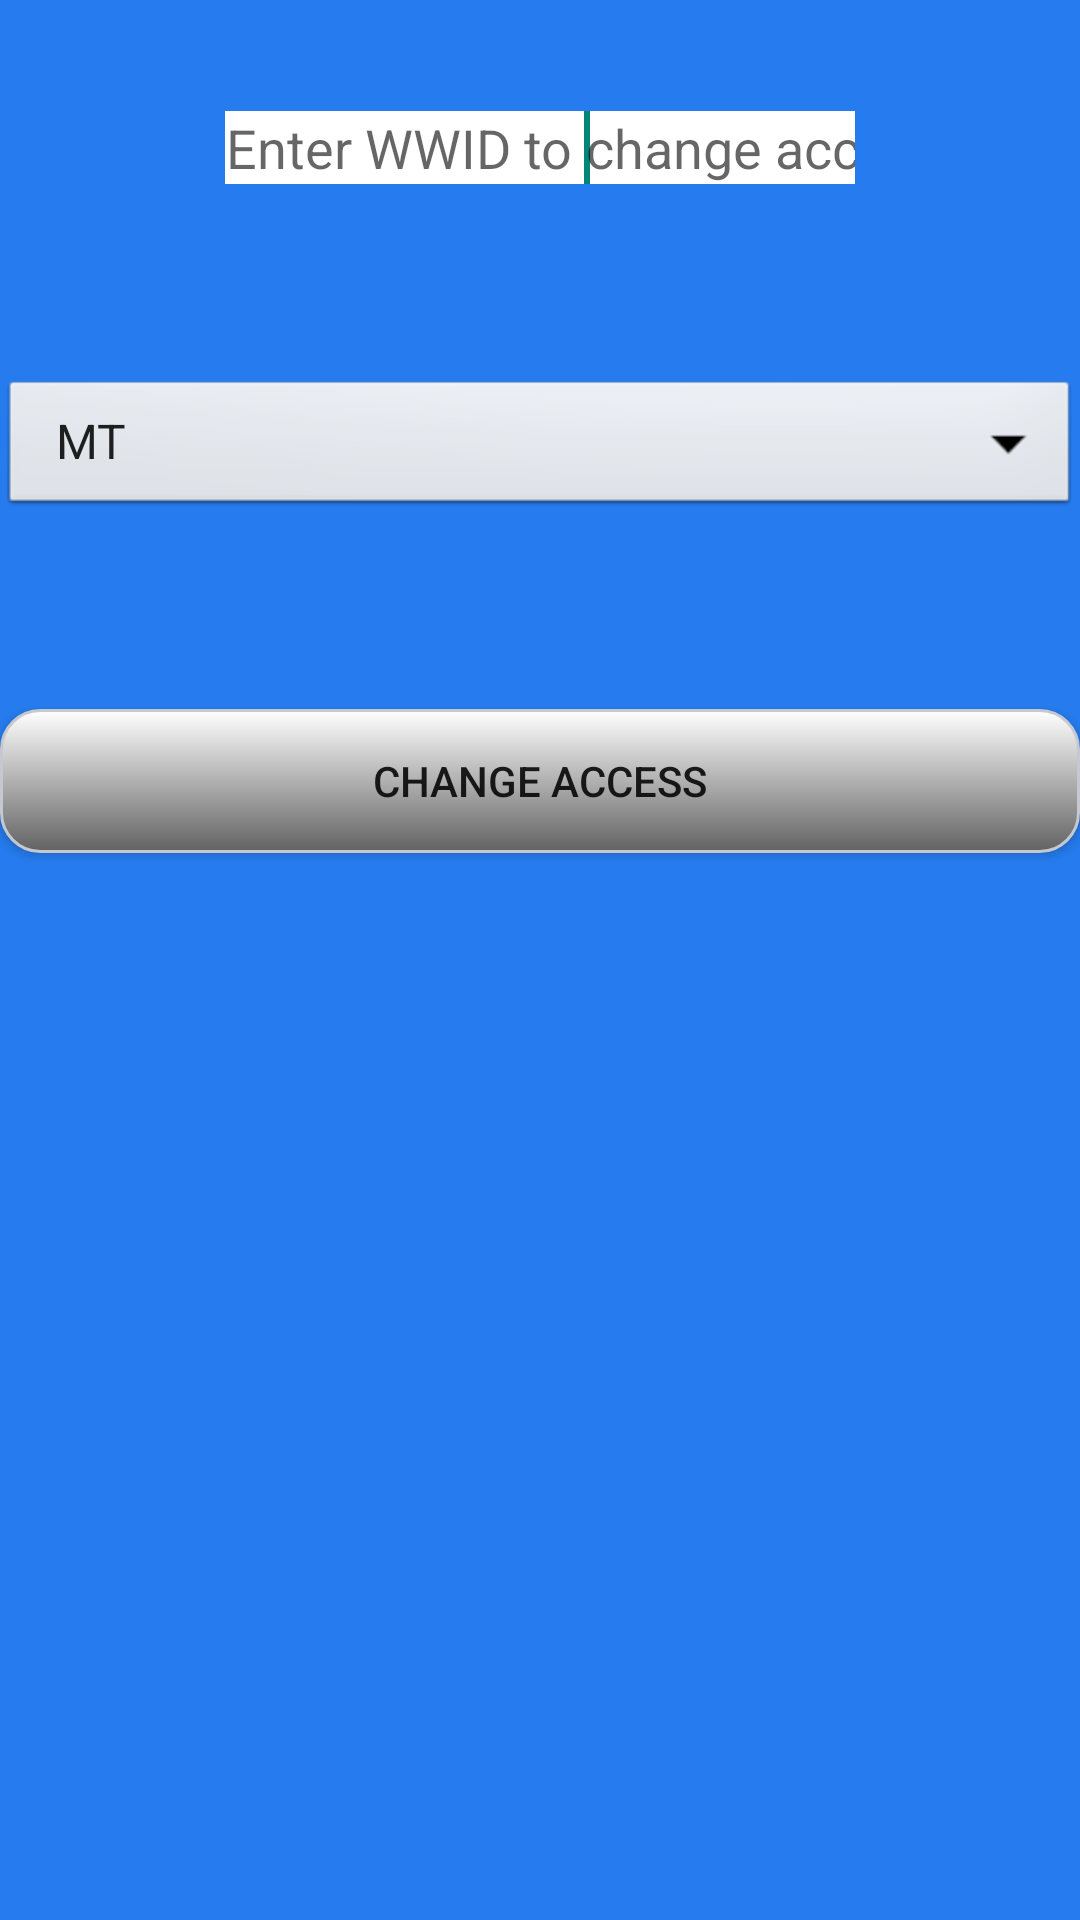

This screen was rendered from an Android layout file. Write that file and the resources it references.
<!-- AndroidManifest.xml: application theme AppTheme -->
<!-- res/layout/accessmanagement2.xml -->
<?xml version="1.0" encoding="utf-8"?>
<RelativeLayout
    android:layout_width="fill_parent"
    android:layout_height="fill_parent"
    xmlns:android="http://schemas.android.com/apk/res/android"
    android:background="#ff267cef"
    android:clickable="false">

    <EditText
        android:id="@+id/username"
        android:layout_width="wrap_content"
        android:layout_height="wrap_content"
        android:hint="@string/hint5"
        android:ems="10"
        android:background="#ffffffff"
        android:layout_alignParentTop="true"
        android:layout_centerHorizontal="true"
        android:layout_marginTop="37dp"
        android:gravity="center_vertical|center_horizontal"
        android:imeOptions="actionNext"
        android:inputType="numberPassword">

        <requestFocus />
    </EditText>

    <Spinner
        android:layout_width="match_parent"
        android:layout_height="wrap_content"
        android:id="@+id/spinnerToolArray"
        android:entries="@array/access"
        android:layout_centerHorizontal="true"
        android:layout_marginTop="125dp"
        android:background="@android:drawable/btn_dropdown">

    </Spinner>

    <Button
        android:id="@+id/button"
        android:text="@string/change"
        android:layout_width="fill_parent"
        android:layout_height="wrap_content"
        android:background="@drawable/greybutton"
        android:layout_marginTop="175dp"
        android:layout_below="@+id/username"
        android:layout_alignParentLeft="true"
        android:layout_alignParentStart="true" />

</RelativeLayout>
<!-- resources referenced by this layout -->
<resources>
  <string-array name="access">
          <item>MT</item>
          <item>Admin</item>
          <item>GL</item>
          <item>AM</item>
          <item>Super User</item>
      </string-array>
  <!-- drawable greybutton (drawable) -->
  <?xml version="1.0" encoding="utf-8"?>
  <selector xmlns:android="http://schemas.android.com/apk/res/android">
      <item android:state_pressed="true" >
          <shape>
              <solid
                  android:color="#ffc5c9cf" />
              <stroke
                  android:width="1dp"
                  android:color="#ffc5c9cf" />
              <corners
                  android:radius="13dp" />
              <padding
                  android:left="10dp"
                  android:top="10dp"
                  android:right="10dp"
                  android:bottom="10dp" />
          </shape>
      </item>
      <item>
          <shape>
              <gradient
                  android:startColor="#ffffffff"
                  android:endColor="#ff626262"
                  android:angle="270" />
              <stroke
                  android:width="1dp"
                  android:color="#ffc5c9cf" />
              <corners
                  android:radius="13dp" />
              <padding
                  android:left="10dp"
                  android:top="10dp"
                  android:right="10dp"
                  android:bottom="10dp" />
          </shape>
      </item>
  </selector>
  <string name="change">Change access</string>
  <string name="hint5">Enter WWID to change access</string>
  <style name="AppTheme" parent="Theme.AppCompat.Light.DarkActionBar">
      </style>
</resources>
